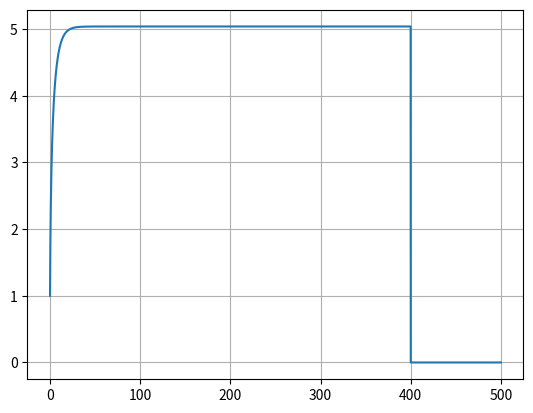

This chart was generated by the following Python code:
import matplotlib.pyplot as plt
import numpy as np

dt = 0.001
t = np.arange(0,500+dt,dt)

ax = np.zeros(t.size)
vx = np.zeros(t.size)
x = np.zeros(t.size)

u = 0.004               #coeficiente de resistencia de um piso liso
Cres = 0.9              #coeficiente de resistencia do ar
area = 0.3              #area frontal
Par = 1.225             #densidade do ar
m = 75                  #massa do ciclista
Potencia = 0.4*735.5    #294.20 potencia do ciclista passado de hp para w
vx[0] = 1               #velocidade inicial dada pelo empurrão
g = 9.8
P= m*g 
Px=P*np.sin(np.radians(4))
Py=P*np.cos(np.radians(4))
N=Py  


for i in range(t.size-1):
    Fcic = Potencia/vx[i] 
    FRes = -(Cres/2)*area*Par*vx[i]**2 
    FRol = u*N          #Força de resistencia ao rolamento Frol= u*N=u*m*g
    F = Fcic + FRes - FRol - Px
    ax[i] = F/m  
    vx[i+1] = vx[i] + ax[i]*dt
    x[i+1] = x[i] + vx[i]*dt

    if(x[i] == 2000): #Quando x == 2000m
        print("Tempo que demora a percorrer 2000m:")
        print(t[np.where(x == x[i])])
        break
    
    elif(x[i] > 2000): #Vai buscar o primeiro valor acima de 2000m
        t1 = t[np.where(x == x[i])]
        t2 = t[np.where(x == x[i-1])]
        tmed = (t1+t2)/2
        print("Tempo que demora a percorrer 2000m:")
        print(tmed)
        break

print("Vel Terminal: " + str(vx[vx.argmax()]))


plt.plot(t,vx, label="velocity")
plt.grid()
plt.show()